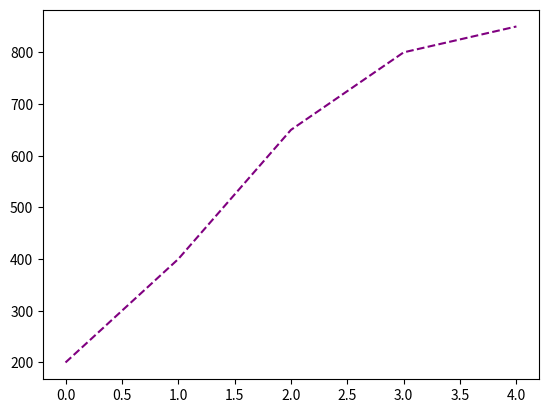

Python code for this plot:
"""
We can specify a different color for a line by using the keyword color with either an HTML color name or a HEX code:

plt.plot(days, money_spent, color='green')
plt.plot(days, money_spent_2, color='#AAAAAA')

money_colors

We can also make a line dotted or dashed using the keyword linestyle.

# Dashed:
plt.plot(x_values, y_values, linestyle='--')
# Dotted:
plt.plot(x_values, y_values, linestyle=':')
# No line:
plt.plot(x_values, y_values, linestyle='')

We can also add a marker using the keyword marker:

# A circle:
plt.plot(x_values, y_values, marker='o')
# A square:
plt.plot(x_values, y_values, marker='s')
# A star:
plt.plot(x_values, y_values, marker='*')

To see all of the possible options, check out the Matplotlib documentation. Here are a couple of those values applied
to our plots about lunch spending:

plt.plot(days, money_spent, color='green', linestyle='--')
plt.plot(days, money_spent_2, color='#AAAAAA',  marker='o')

linestyles

Let’s get some practice with customizing lines on the same plot.
Instructions
"""

# Plot revenue vs. time as a purple ('purple'), dashed ('--') line.

import matplotlib.pyplot as plt

time = [0, 1, 2, 3, 4]
revenue = [200, 400, 650, 800, 850]
costs = [150, 500, 550, 550, 560]

plt.plot(time, revenue, color='purple', linestyle='--')
plt.plot()
